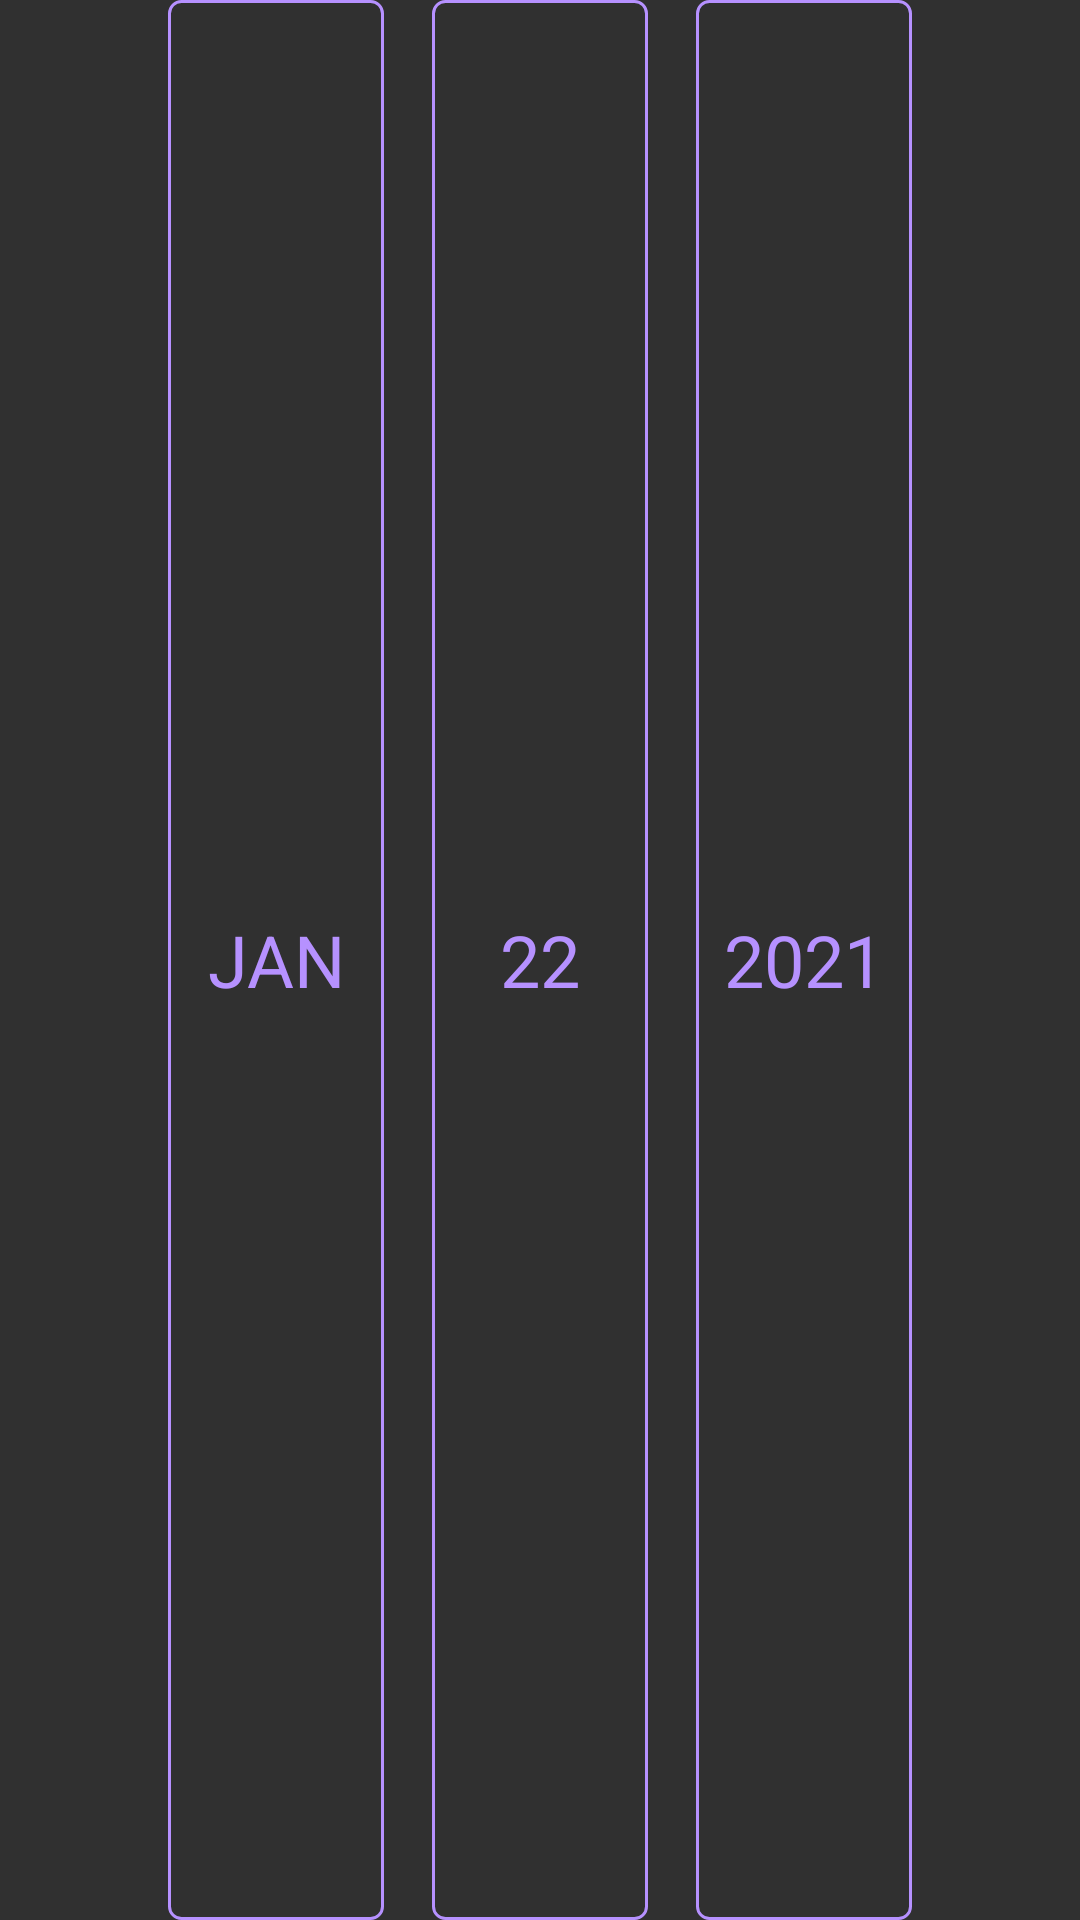

Produce the Android XML layout that renders to this screen, including the resource entries it uses.
<!-- AndroidManifest.xml: application theme AppTheme -->
<!-- res/layout/picker_view.xml -->
<?xml version="1.0" encoding="utf-8"?>
<LinearLayout xmlns:android="http://schemas.android.com/apk/res/android"
    android:orientation="horizontal"
    android:layout_width="match_parent"
    android:layout_height="wrap_content"
    android:gravity="center">

    <TextView
        android:id="@+id/tv_month"
        android:text="JAN"
        android:drawableTop="@drawable/up_normal"
        android:drawableBottom="@drawable/down_normal"
        android:drawablePadding="@dimen/tv_picker_item_drawable_padding"
        style="@style/DatePickerItemStyle" />

    <Space
        android:layout_width="@dimen/tv_picker_inter_spacing"
        android:layout_height="match_parent" />

    <TextView
        android:id="@+id/tv_date"
        android:text="22"
        android:drawableTop="@drawable/up_normal"
        android:drawableBottom="@drawable/down_normal"
        style="@style/DatePickerItemStyle"/>

    <Space
        android:layout_width="@dimen/tv_picker_inter_spacing"
        android:layout_height="match_parent" />

    <TextView
        android:id="@+id/tv_year"
        android:text="2021"
        android:drawableTop="@drawable/up_normal"
        android:drawableBottom="@drawable/down_normal"
        style="@style/DatePickerItemStyle"/>

</LinearLayout>
<!-- resources referenced by this layout -->
<resources>
  <dimen name="tv_picker_inter_spacing">32dp</dimen>
  <dimen name="tv_picker_item_drawable_padding">16dp</dimen>
  <!-- drawable down_normal (drawable) -->
  <?xml version="1.0" encoding="utf-8"?>
  <layer-list xmlns:android="http://schemas.android.com/apk/res/android">
  
      <item>
          <shape>
              <solid android:color="@color/purple"></solid>
              <size android:width="@dimen/tv_picker_item_width"></size>
              <corners
                  android:bottomLeftRadius="4dp"
                  android:bottomRightRadius="4dp"/>
          </shape>
      </item>
  
      <item>
          <bitmap
              android:src="@drawable/ic_down_normal"
              android:gravity="center"/>
      </item>
  
  </layer-list>
  <!-- drawable up_normal (drawable) -->
  <?xml version="1.0" encoding="utf-8"?>
  <layer-list xmlns:android="http://schemas.android.com/apk/res/android">
  
      <item>
          <shape>
              <solid android:color="@color/purple"></solid>
              <size android:width="@dimen/tv_picker_item_width"></size>
              <corners
                  android:topLeftRadius="4dp"
                  android:topRightRadius="4dp"/>
          </shape>
      </item>
  
      <item>
          <bitmap
              android:src="@drawable/ic_up_normal"
              android:gravity="center"/>
  
      </item>
  
  </layer-list>
  <style name="DatePickerItemStyle">
          <item name="android:layout_width">@dimen/tv_picker_item_width</item>
          <item name="android:layout_height">match_parent</item>
          <item name="android:maxLines">1</item>
          <item name="android:gravity">center</item>
          <item name="android:textColor">@color/purple</item>
          <item name="android:textSize">24sp</item>
          <item name="android:background">@drawable/bg_picker_item_background</item>
      </style>
  <style name="AppTheme" parent="Theme.AppCompat.NoActionBar">
          
          <item name="colorPrimary">@color/colorPrimary</item>
          <item name="colorPrimaryDark">@color/colorPrimaryDark</item>
          <item name="colorAccent">@color/colorAccent</item>
      </style>
  <color name="purple">#B691FF</color>
  <dimen name="tv_picker_item_width">96dp</dimen>
  <!-- drawable bg_picker_item_background (drawable) -->
  <?xml version="1.0" encoding="utf-8"?>
  <shape xmlns:android="http://schemas.android.com/apk/res/android">
  
      <stroke android:width="1dp" android:color="@color/purple"/>
      <corners android:radius="4dp"/>
  
  </shape>
  <color name="colorPrimary">#3F51B5</color>
  <color name="colorPrimaryDark">#303F9F</color>
  <color name="colorAccent">#FF4081</color>
</resources>
